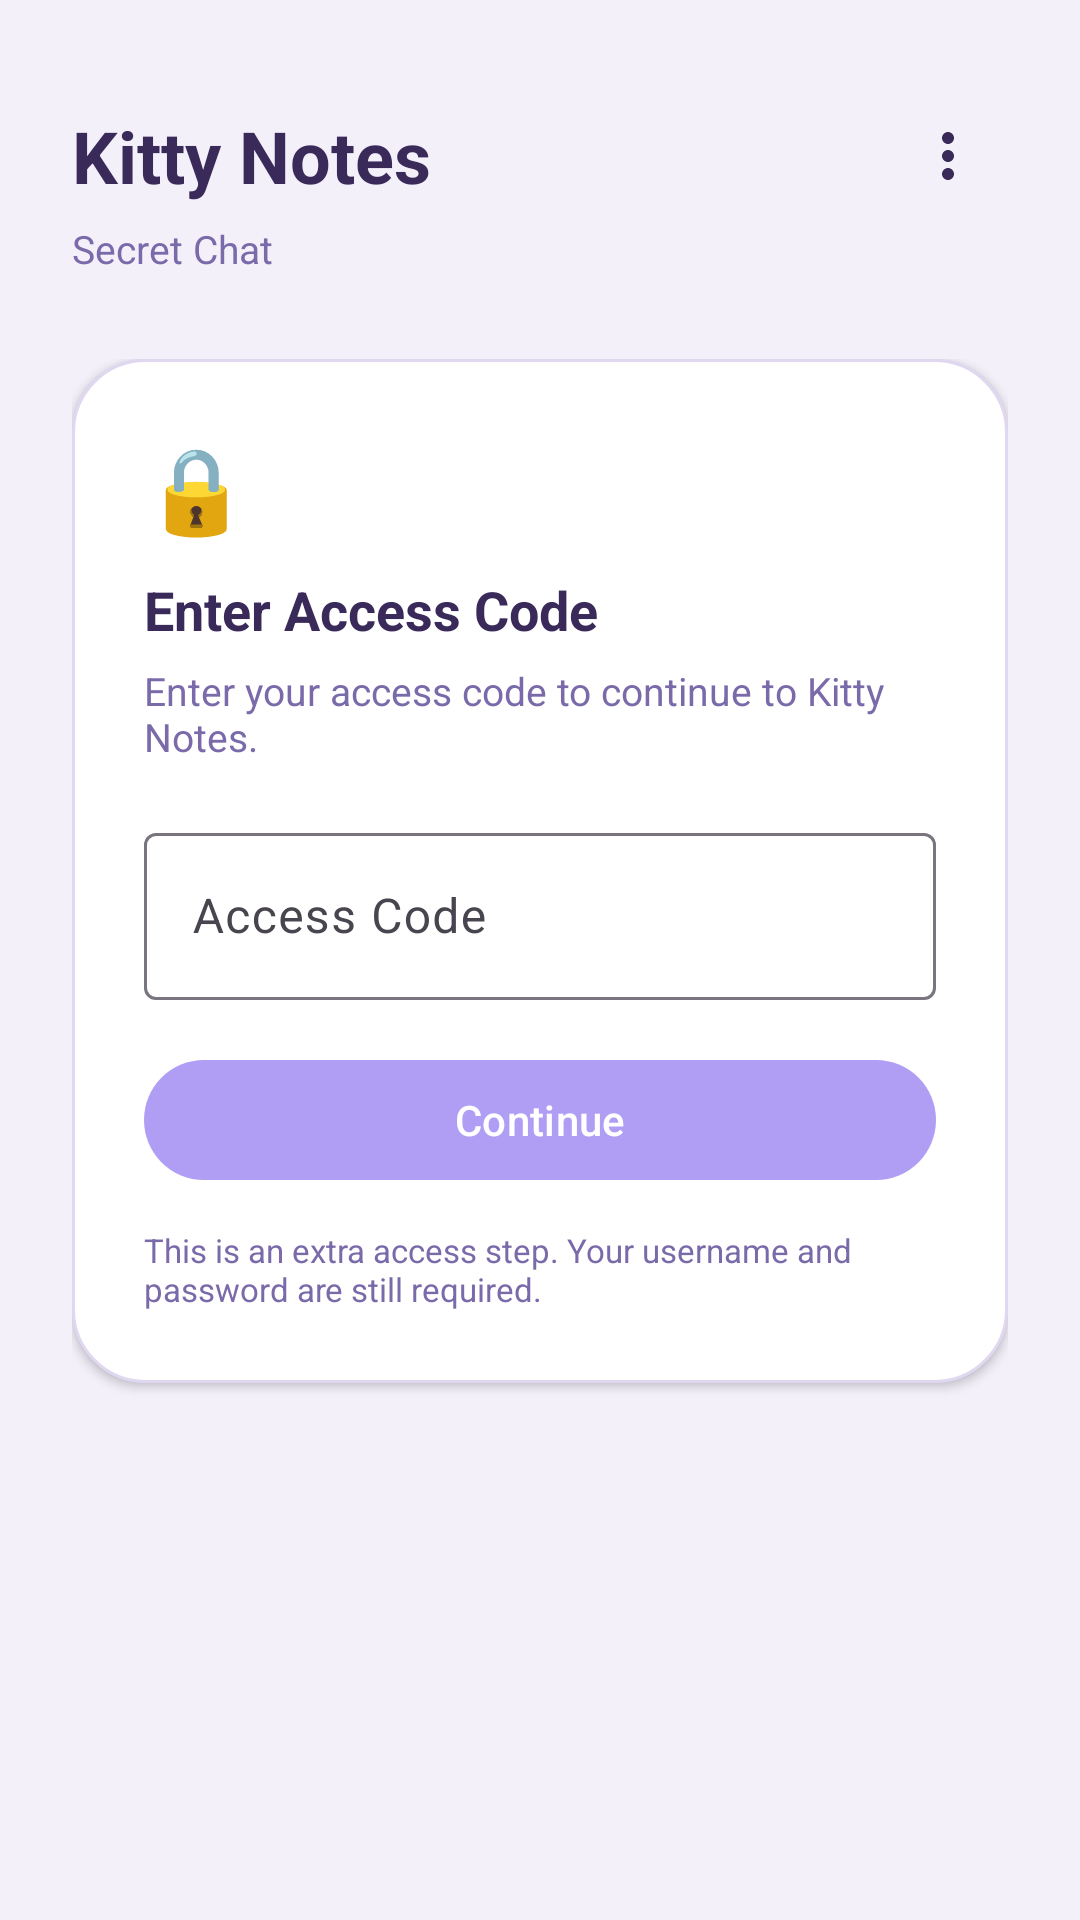

This screen was rendered from an Android layout file. Write that file and the resources it references.
<!-- AndroidManifest.xml: activity theme Theme.PrivateChat -->
<!-- res/layout/activity_login.xml -->
<?xml version="1.0" encoding="utf-8"?>
<LinearLayout xmlns:android="http://schemas.android.com/apk/res/android"
    android:layout_width="match_parent"
    android:layout_height="match_parent"
    android:orientation="vertical"
    android:background="@color/background"
    android:padding="24dp">

    
    <LinearLayout
        android:layout_width="match_parent"
        android:layout_height="wrap_content"
        android:orientation="horizontal"
        android:gravity="center_vertical"
        android:layout_marginTop="8dp">

        <TextView
            android:id="@+id/appTitle"
            android:layout_width="0dp"
            android:layout_height="wrap_content"
            android:layout_weight="1"
            android:text="@string/app_name"
            android:textSize="24sp"
            android:textStyle="bold"
            android:textColor="@color/textPrimary" />

        <ImageButton
            android:id="@+id/accessMenuButton"
            android:layout_width="40dp"
            android:layout_height="40dp"
            android:background="?attr/selectableItemBackgroundBorderless"
            android:src="@drawable/ic_more_vert"
            android:contentDescription="More options" />
    </LinearLayout>

    <TextView
        android:layout_width="wrap_content"
        android:layout_height="wrap_content"
        android:text="Secret Chat"
        android:textSize="13sp"
        android:textColor="@color/textSecondary"
        android:layout_marginTop="2dp" />

    <ScrollView
        android:layout_width="match_parent"
        android:layout_height="0dp"
        android:layout_weight="1"
        android:fillViewport="true">

        <LinearLayout
            android:layout_width="match_parent"
            android:layout_height="wrap_content"
            android:orientation="vertical"
            android:gravity="center_horizontal"
            android:paddingTop="28dp"
            android:paddingBottom="24dp">

            
            <LinearLayout
                android:id="@+id/accessContainer"
                android:layout_width="match_parent"
                android:layout_height="wrap_content"
                android:orientation="vertical"
                android:background="@drawable/bg_premium_card"
                android:padding="24dp"
                android:elevation="2dp">

                <TextView
                    android:layout_width="wrap_content"
                    android:layout_height="wrap_content"
                    android:text="🔒"
                    android:textSize="28sp" />

                <TextView
                    android:layout_width="wrap_content"
                    android:layout_height="wrap_content"
                    android:text="Enter Access Code"
                    android:textSize="18sp"
                    android:textStyle="bold"
                    android:textColor="@color/textPrimary"
                    android:layout_marginTop="10dp" />

                <TextView
                    android:layout_width="wrap_content"
                    android:layout_height="wrap_content"
                    android:text="Enter your access code to continue to Kitty Notes."
                    android:textSize="13sp"
                    android:textColor="@color/textSecondary"
                    android:layout_marginTop="6dp" />

                <com.google.android.material.textfield.TextInputLayout
                    android:layout_width="match_parent"
                    android:layout_height="wrap_content"
                    android:layout_marginTop="18dp"
                    android:hint="Access Code"
                    style="@style/Widget.Material3.TextInputLayout.OutlinedBox">

                    <com.google.android.material.textfield.TextInputEditText
                        android:id="@+id/accessCodeInput"
                        android:layout_width="match_parent"
                        android:layout_height="wrap_content"
                        android:inputType="numberPassword"
                        android:imeOptions="actionDone" />
                </com.google.android.material.textfield.TextInputLayout>

                <TextView
                    android:id="@+id/accessErrorText"
                    android:layout_width="wrap_content"
                    android:layout_height="wrap_content"
                    android:text="Incorrect code. Please try again."
                    android:textSize="13sp"
                    android:textColor="#D32F2F"
                    android:layout_marginTop="8dp"
                    android:visibility="gone" />

                <com.google.android.material.button.MaterialButton
                    android:id="@+id/accessContinueButton"
                    android:layout_width="match_parent"
                    android:layout_height="wrap_content"
                    android:layout_marginTop="16dp"
                    android:text="Continue" />

                <TextView
                    android:layout_width="wrap_content"
                    android:layout_height="wrap_content"
                    android:text="This is an extra access step. Your username and password are still required."
                    android:textSize="11sp"
                    android:textColor="@color/textSecondary"
                    android:layout_marginTop="12dp" />
            </LinearLayout>

            
            <LinearLayout
                android:id="@+id/loginContainer"
                android:layout_width="match_parent"
                android:layout_height="wrap_content"
                android:orientation="vertical"
                android:visibility="gone">

                <TextView
                    android:layout_width="wrap_content"
                    android:layout_height="wrap_content"
                    android:text="Welcome back"
                    android:textSize="18sp"
                    android:textStyle="bold"
                    android:textColor="@color/textPrimary"
                    android:layout_marginTop="8dp" />

                <TextView
                    android:layout_width="wrap_content"
                    android:layout_height="wrap_content"
                    android:text="Sign in with your username and password."
                    android:textSize="13sp"
                    android:textColor="@color/textSecondary"
                    android:layout_marginTop="4dp"
                    android:layout_marginBottom="16dp" />

                <com.google.android.material.textfield.TextInputLayout
                    android:layout_width="match_parent"
                    android:layout_height="wrap_content"
                    android:hint="Username"
                    style="@style/Widget.Material3.TextInputLayout.OutlinedBox">

                    <com.google.android.material.textfield.TextInputEditText
                        android:id="@+id/usernameInput"
                        android:layout_width="match_parent"
                        android:layout_height="wrap_content"
                        android:inputType="text" />
                </com.google.android.material.textfield.TextInputLayout>

                <com.google.android.material.textfield.TextInputLayout
                    android:layout_width="match_parent"
                    android:layout_height="wrap_content"
                    android:layout_marginTop="12dp"
                    android:hint="Password"
                    style="@style/Widget.Material3.TextInputLayout.OutlinedBox">

                    <com.google.android.material.textfield.TextInputEditText
                        android:id="@+id/passwordInput"
                        android:layout_width="match_parent"
                        android:layout_height="wrap_content"
                        android:inputType="textPassword" />
                </com.google.android.material.textfield.TextInputLayout>

                <com.google.android.material.button.MaterialButton
                    android:id="@+id/loginButton"
                    android:layout_width="match_parent"
                    android:layout_height="wrap_content"
                    android:layout_marginTop="20dp"
                    android:text="Enter Chat" />

                <ProgressBar
                    android:id="@+id/loginProgress"
                    android:layout_width="wrap_content"
                    android:layout_height="wrap_content"
                    android:layout_marginTop="16dp"
                    android:visibility="gone" />
            </LinearLayout>

        </LinearLayout>
    </ScrollView>
</LinearLayout>
<!-- resources referenced by this layout -->
<resources>
  <color name="background">#F3F0FA</color>
  <color name="textPrimary">#3A2A5A</color>
  <color name="textSecondary">#7A6AAA</color>
  <!-- drawable bg_premium_card (drawable) -->
  <?xml version="1.0" encoding="utf-8"?>
  <shape xmlns:android="http://schemas.android.com/apk/res/android">
      <solid android:color="@color/surface" />
      <corners android:radius="24dp" />
      <stroke android:width="1dp" android:color="@color/popupBorder" />
  </shape>
  <!-- drawable ic_more_vert (drawable) -->
  <?xml version="1.0" encoding="utf-8"?>
  <vector xmlns:android="http://schemas.android.com/apk/res/android"
      android:width="24dp"
      android:height="24dp"
      android:viewportWidth="24"
      android:viewportHeight="24">
      <path
          android:fillColor="@color/textPrimary"
          android:pathData="M12,8c1.1,0 2,-0.9 2,-2s-0.9,-2 -2,-2 -2,0.9 -2,2 0.9,2 2,2zM12,10c-1.1,0 -2,0.9 -2,2s0.9,2 2,2 2,-0.9 2,-2 -0.9,-2 -2,-2zM12,16c-1.1,0 -2,0.9 -2,2s0.9,2 2,2 2,-0.9 2,-2 -0.9,-2 -2,-2z" />
  </vector>
  <string name="app_name">Kitty Notes</string>
  <style name="Theme.PrivateChat" parent="Theme.Material3.Light.NoActionBar">
          <item name="colorPrimary">@color/primary</item>
          <item name="android:statusBarColor">@color/surface</item>
          <item name="android:windowLightStatusBar">true</item>
      </style>
  <color name="surface">#FFFFFF</color>
  <color name="popupBorder">#E0D8F0</color>
  <color name="primary">#B09EF5</color>
</resources>
